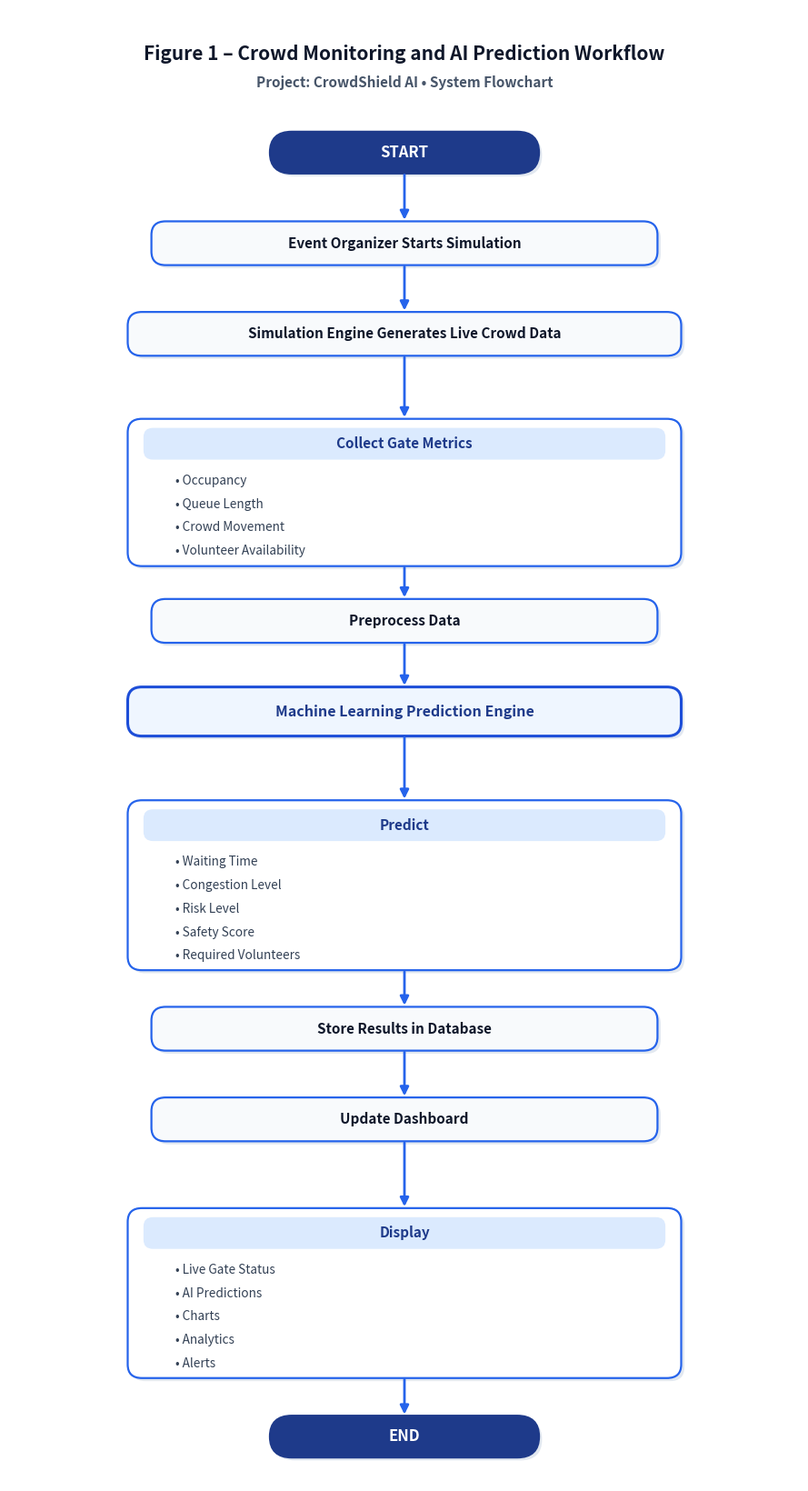

Here is the Python script that generated this plot: (Note: this script raises an exception after producing the figure.)
import matplotlib.pyplot as plt
import matplotlib.patches as patches

def create_flowchart(output_png, output_svg):
    # Set up figure with academic aspect ratio (vertical A4 proportion)
    fig_width = 9.0
    fig_height = 16.5
    dpi = 300
    
    fig, ax = plt.subplots(figsize=(fig_width, fig_height), dpi=dpi)
    ax.set_xlim(0, 100)
    ax.set_ylim(-20, 175)
    ax.axis('off')
    
    # Background color
    fig.patch.set_facecolor('#FFFFFF')
    ax.set_facecolor('#FFFFFF')

    # Color Palette - Professional Academic Blue & White
    COLOR_TITLE = '#0F172A'          # Dark Slate
    COLOR_SUBTITLE = '#475569'       # Slate Gray
    COLOR_START_END = '#1E3A8A'     # Deep Navy Blue
    COLOR_BOX_FILL = '#F8FAFC'      # Very Light Blue-Gray Card Fill
    COLOR_BOX_BORDER = '#2563EB'    # Vibrant Royal Blue Border
    COLOR_HIGHLIGHT_FILL = '#EFF6FF'# Light Blue Fill for ML Engine
    COLOR_HIGHLIGHT_BORDER = '#1D4ED8' # Deep Blue Border for ML Engine
    COLOR_HEADER_FILL = '#DBEAFE'   # Soft Blue Header Fill
    COLOR_HEADER_TEXT = '#1E3A8A'   # Navy Blue Header Text
    COLOR_TEXT_MAIN = '#0F172A'     # Dark Text
    COLOR_TEXT_MUTED = '#334155'    # Slate Gray Bullet Text
    COLOR_ARROW = '#2563EB'         # Royal Blue Arrow
    COLOR_SHADOW = '#E2E8F0'        # Soft Drop Shadow

    # Title & Caption (Academic Report Style)
    plt.text(50, 169, "Figure 1 – Crowd Monitoring and AI Prediction Workflow", 
             ha='center', va='center', fontsize=15, fontweight='bold', color=COLOR_TITLE, family='sans-serif')
    plt.text(50, 165.2, "Project: CrowdShield AI • System Flowchart", 
             ha='center', va='center', fontsize=11, fontweight='semibold', color=COLOR_SUBTITLE, family='sans-serif')

    # Node definitions
    # Format: (id, type, title, bullets, center_y, box_width, box_height)
    nodes = [
        ("start", "pill", "START", [], 156, 34, 5.5),
        ("step1", "rect", "Event Organizer Starts Simulation", [], 144, 64, 5.8),
        ("step2", "rect", "Simulation Engine Generates Live Crowd Data", [], 132, 70, 5.8),
        ("step3", "bullet_rect", "Collect Gate Metrics", 
         ["• Occupancy", "• Queue Length", "• Crowd Movement", "• Volunteer Availability"], 111, 70, 19.5),
        ("step4", "rect", "Preprocess Data", [], 94, 64, 5.8),
        ("step5", "rect_highlight", "Machine Learning Prediction Engine", [], 82, 70, 6.5),
        ("step6", "bullet_rect", "Predict", 
         ["• Waiting Time", "• Congestion Level", "• Risk Level", "• Safety Score", "• Required Volunteers"], 59, 70, 22.5),
        ("step7", "rect", "Store Results in Database", [], 40, 64, 5.8),
        ("step8", "rect", "Update Dashboard", [], 28, 64, 5.8),
        ("step9", "bullet_rect", "Display", 
         ["• Live Gate Status", "• AI Predictions", "• Charts", "• Analytics", "• Alerts"], 5, 70, 22.5),
        ("end", "pill", "END", [], -14, 34, 5.5)
    ]

    # Helper to draw rounded rectangle with shadow
    def draw_rounded_rect(cx, cy, width, height, bg_color, border_color, border_width=1.6, corner_radius=1.8):
        x = cx - width / 2.0
        y = cy - height / 2.0
        
        # Soft shadow offset
        shadow = patches.FancyBboxPatch(
            (x + 0.4, y - 0.4), width, height,
            boxstyle=f"round,pad=0,rounding_size={corner_radius}",
            linewidth=0, edgecolor='none', facecolor=COLOR_SHADOW, zorder=1
        )
        ax.add_patch(shadow)

        # Foreground box
        rect = patches.FancyBboxPatch(
            (x, y), width, height,
            boxstyle=f"round,pad=0,rounding_size={corner_radius}",
            linewidth=border_width, edgecolor=border_color, facecolor=bg_color, zorder=2
        )
        ax.add_patch(rect)
        return x, y

    # Helper to draw pill shape for START/END
    def draw_pill(cx, cy, width, height, text):
        x = cx - width / 2.0
        y = cy - height / 2.0

        shadow = patches.FancyBboxPatch(
            (x + 0.4, y - 0.4), width, height,
            boxstyle=f"round,pad=0,rounding_size={height/2.0}",
            linewidth=0, edgecolor='none', facecolor=COLOR_SHADOW, zorder=1
        )
        ax.add_patch(shadow)

        pill = patches.FancyBboxPatch(
            (x, y), width, height,
            boxstyle=f"round,pad=0,rounding_size={height/2.0}",
            linewidth=1.8, edgecolor='#1E3A8A', facecolor=COLOR_START_END, zorder=2
        )
        ax.add_patch(pill)

        ax.text(cx, cy, text, ha='center', va='center', fontsize=12, fontweight='bold', 
                color='#FFFFFF', zorder=3, family='sans-serif')

    # Render all nodes
    node_coords = {}
    for node_id, n_type, title, bullets, cy, w, h in nodes:
        node_coords[node_id] = (50, cy, w, h)
        
        if n_type == "pill":
            draw_pill(50, cy, w, h, title)
        elif n_type == "rect":
            draw_rounded_rect(50, cy, w, h, COLOR_BOX_FILL, COLOR_BOX_BORDER)
            ax.text(50, cy, title, ha='center', va='center', fontsize=11, fontweight='bold', 
                    color=COLOR_TEXT_MAIN, zorder=3, family='sans-serif')
        elif n_type == "rect_highlight":
            draw_rounded_rect(50, cy, w, h, COLOR_HIGHLIGHT_FILL, COLOR_HIGHLIGHT_BORDER, border_width=2.2)
            ax.text(50, cy, title, ha='center', va='center', fontsize=11.5, fontweight='bold', 
                    color='#1E3A8A', zorder=3, family='sans-serif')
        elif n_type == "bullet_rect":
            x, y = draw_rounded_rect(50, cy, w, h, '#FFFFFF', COLOR_BOX_BORDER, border_width=1.6)
            
            # Header pill box inside
            header_h = 4.2
            header_y = y + h - header_h - 1.2
            header_w = w - 4.0
            header_x = 50 - header_w / 2.0
            
            hdr_patch = patches.FancyBboxPatch(
                (header_x, header_y), header_w, header_h,
                boxstyle="round,pad=0,rounding_size=1.2",
                linewidth=0, edgecolor='none', facecolor=COLOR_HEADER_FILL, zorder=3
            )
            ax.add_patch(hdr_patch)
            
            ax.text(50, header_y + (header_h / 2.0), title, ha='center', va='center', 
                    fontsize=11, fontweight='bold', color=COLOR_HEADER_TEXT, zorder=4, family='sans-serif')
            
            # Render bullet points with ample padding
            bullet_start_y = header_y - 2.8
            line_spacing = 3.1
            for idx, bullet in enumerate(bullets):
                by = bullet_start_y - (idx * line_spacing)
                ax.text(50 - (w/2.0) + 6, by, bullet, ha='left', va='center', 
                        fontsize=9.8, fontweight='medium', color=COLOR_TEXT_MUTED, zorder=4, family='sans-serif')

    # Draw vertical connection arrows
    connections = [
        ("start", "step1"),
        ("step1", "step2"),
        ("step2", "step3"),
        ("step3", "step4"),
        ("step4", "step5"),
        ("step5", "step6"),
        ("step6", "step7"),
        ("step7", "step8"),
        ("step8", "step9"),
        ("step9", "end"),
    ]

    for src, dst in connections:
        src_x, src_y, src_w, src_h = node_coords[src]
        dst_x, dst_y, dst_w, dst_h = node_coords[dst]
        
        y_start = src_y - (src_h / 2.0) - 0.2
        y_end = dst_y + (dst_h / 2.0) + 0.2
        
        ax.annotate(
            "",
            xy=(50, y_end),             # Arrow tip
            xytext=(50, y_start),       # Arrow base
            arrowprops=dict(
                arrowstyle="-|>",
                color=COLOR_ARROW,
                linewidth=2.0,
                mutation_scale=14,
                shrinkA=0,
                shrinkB=0
            ),
            zorder=5
        )

    plt.tight_layout()
    plt.savefig(output_png, format='png', dpi=dpi, bbox_inches='tight', pad_inches=0.3, facecolor=fig.get_facecolor(), edgecolor='none')
    plt.savefig(output_svg, format='svg', bbox_inches='tight', pad_inches=0.3, facecolor=fig.get_facecolor(), edgecolor='none')
    plt.close()
    print(f"Flowchart successfully saved to {output_png} and {output_svg}")

if __name__ == "__main__":
    create_flowchart("assets/crowdshield_ai_workflow.png", "assets/crowdshield_ai_workflow.svg")
    create_flowchart("docs/crowdshield_ai_workflow.png", "docs/crowdshield_ai_workflow.svg")
